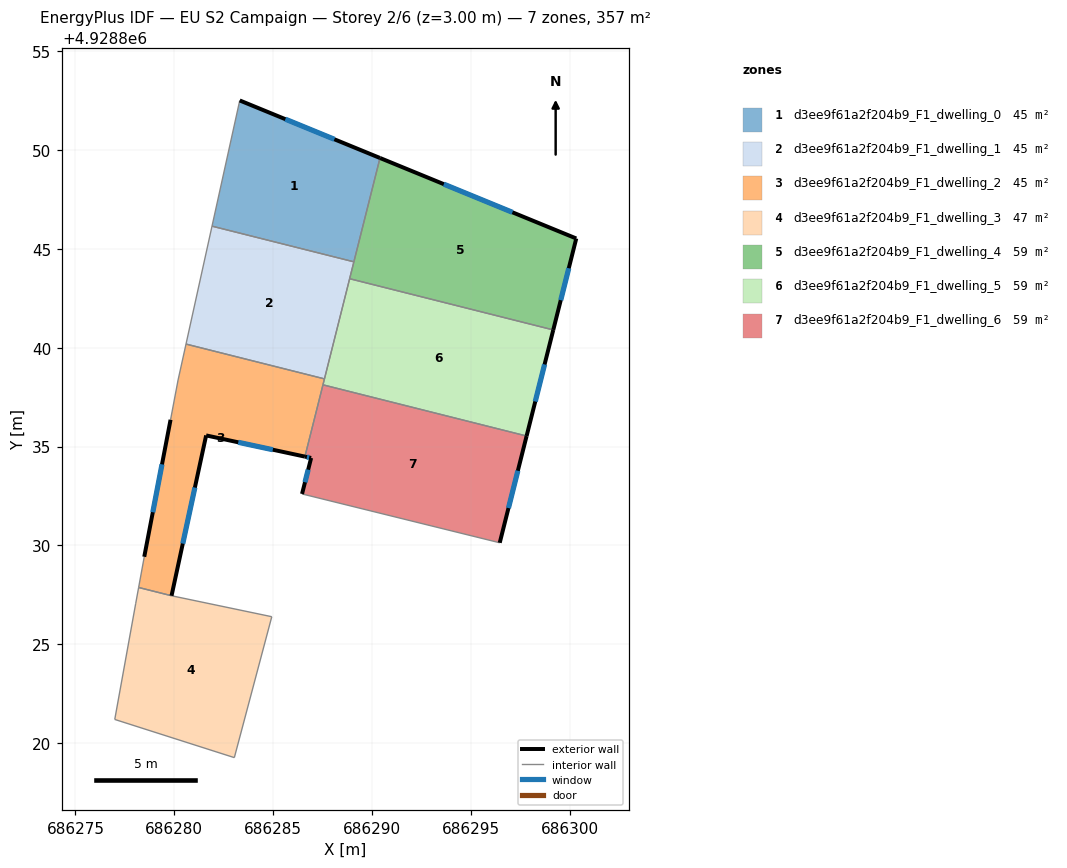
=== STOREY PLAN SPEC (per zone: floor XY polygon, exterior-wall plan segments, windows/doors) ===
zone 1: d3ee9f61a2f204b9_F1_dwelling_0  (44.6 m²)
  floor: (686290.40, 4928849.60) (686289.08, 4928844.35) (686281.91, 4928846.15) (686283.31, 4928852.51)
  exterior wall: (686290.40, 4928849.60) – (686283.31, 4928852.51)  [7.7 m]
    window: (686288.10, 4928850.54) – (686285.62, 4928851.56)  [2.8 m²]
  interior walls: 3
zone 2: d3ee9f61a2f204b9_F1_dwelling_1  (44.6 m²)
  floor: (686289.08, 4928844.35) (686287.59, 4928838.43) (686280.59, 4928840.19) (686281.91, 4928846.15)
  interior walls: 5
zone 3: d3ee9f61a2f204b9_F1_dwelling_2  (44.9 m²)
  floor: (686287.59, 4928838.43) (686286.60, 4928834.50) (686281.61, 4928835.57) (686279.86, 4928827.46) (686278.19, 4928827.88) (686278.48, 4928829.43) (686279.81, 4928836.36) (686280.19, 4928838.37) (686280.59, 4928840.19)
  exterior wall: (686281.61, 4928835.57) – (686286.60, 4928834.50)  [5.1 m]
    window: (686283.23, 4928835.22) – (686284.98, 4928834.84)  [1.9 m²]
  exterior wall: (686279.86, 4928827.46) – (686281.61, 4928835.57)  [8.3 m]
    window: (686280.43, 4928830.10) – (686281.04, 4928832.93)  [3.0 m²]
  exterior wall: (686279.81, 4928836.36) – (686278.48, 4928829.43)  [7.1 m]
    window: (686279.38, 4928834.10) – (686278.91, 4928831.68)  [2.6 m²]
  interior walls: 7
zone 4: d3ee9f61a2f204b9_F1_dwelling_3  (46.6 m²)
  floor: (686284.93, 4928826.40) (686283.04, 4928819.27) (686276.99, 4928821.20) (686278.05, 4928827.08) (686278.19, 4928827.88) (686279.86, 4928827.46)
  interior walls: 6
zone 5: d3ee9f61a2f204b9_F1_dwelling_4  (58.8 m²)
  floor: (686300.33, 4928845.53) (686299.17, 4928840.90) (686288.87, 4928843.49) (686290.40, 4928849.60)
  exterior wall: (686300.33, 4928845.53) – (686290.40, 4928849.60)  [10.7 m]
    window: (686297.10, 4928846.85) – (686293.63, 4928848.27)  [3.9 m²]
  exterior wall: (686299.17, 4928840.90) – (686300.33, 4928845.53)  [4.8 m]
    window: (686299.54, 4928842.41) – (686299.95, 4928844.02)  [1.7 m²]
  interior walls: 3
zone 6: d3ee9f61a2f204b9_F1_dwelling_5  (58.8 m²)
  floor: (686299.17, 4928840.90) (686297.82, 4928835.54) (686287.52, 4928838.13) (686288.87, 4928843.49)
  exterior wall: (686297.82, 4928835.54) – (686299.17, 4928840.90)  [5.5 m]
    window: (686298.25, 4928837.28) – (686298.73, 4928839.16)  [2.0 m²]
  interior walls: 4
zone 7: d3ee9f61a2f204b9_F1_dwelling_6  (58.8 m²)
  floor: (686297.82, 4928835.54) (686296.46, 4928830.14) (686286.46, 4928832.61) (686286.92, 4928834.43) (686286.60, 4928834.50) (686287.52, 4928838.13)
  exterior wall: (686286.60, 4928834.50) – (686286.92, 4928834.43)  [0.3 m]
    window: (686286.71, 4928834.47) – (686286.82, 4928834.45)  [0.1 m²]
  exterior wall: (686296.46, 4928830.14) – (686297.82, 4928835.54)  [5.6 m]
    window: (686296.90, 4928831.89) – (686297.37, 4928833.78)  [2.0 m²]
  exterior wall: (686286.92, 4928834.43) – (686286.46, 4928832.61)  [1.9 m]
    window: (686286.77, 4928833.84) – (686286.61, 4928833.20)  [0.7 m²]
  interior walls: 3

=== DERIVED (storey summary) ===
Building: EU S2 Campaign
Storey: 2 of 6  (floor level z = 3.00 m)
Storey gross floor area: 356.9 m²
Zones on this storey: 7
  - d3ee9f61a2f204b9_F1_dwelling_0: floor 44.6 m²; exterior wall 7.7 m (23.0 m²); 1 window(s) 2.8 m²; WWR 12.2%
  - d3ee9f61a2f204b9_F1_dwelling_1: floor 44.6 m²
  - d3ee9f61a2f204b9_F1_dwelling_2: floor 44.9 m²; exterior wall 20.5 m (61.4 m²); 3 window(s) 7.5 m²; WWR 12.2%
  - d3ee9f61a2f204b9_F1_dwelling_3: floor 46.6 m²
  - d3ee9f61a2f204b9_F1_dwelling_4: floor 58.8 m²; exterior wall 15.5 m (46.5 m²); 2 window(s) 5.7 m²; WWR 12.2%
  - d3ee9f61a2f204b9_F1_dwelling_5: floor 58.8 m²; exterior wall 5.5 m (16.6 m²); 1 window(s) 2.0 m²; WWR 12.2%
  - d3ee9f61a2f204b9_F1_dwelling_6: floor 58.8 m²; exterior wall 7.8 m (23.3 m²); 3 window(s) 2.8 m²; WWR 12.2%
Zone adjacency (shared interzone walls):
  - d3ee9f61a2f204b9_F1_dwelling_0 ↔ d3ee9f61a2f204b9_F1_dwelling_1
  - d3ee9f61a2f204b9_F1_dwelling_0 ↔ d3ee9f61a2f204b9_F1_dwelling_4
  - d3ee9f61a2f204b9_F1_dwelling_1 ↔ d3ee9f61a2f204b9_F1_dwelling_2
  - d3ee9f61a2f204b9_F1_dwelling_1 ↔ d3ee9f61a2f204b9_F1_dwelling_4
  - d3ee9f61a2f204b9_F1_dwelling_1 ↔ d3ee9f61a2f204b9_F1_dwelling_5
  - d3ee9f61a2f204b9_F1_dwelling_2 ↔ d3ee9f61a2f204b9_F1_dwelling_3
  - d3ee9f61a2f204b9_F1_dwelling_2 ↔ d3ee9f61a2f204b9_F1_dwelling_5
  - d3ee9f61a2f204b9_F1_dwelling_2 ↔ d3ee9f61a2f204b9_F1_dwelling_6
  - d3ee9f61a2f204b9_F1_dwelling_4 ↔ d3ee9f61a2f204b9_F1_dwelling_5
  - d3ee9f61a2f204b9_F1_dwelling_5 ↔ d3ee9f61a2f204b9_F1_dwelling_6